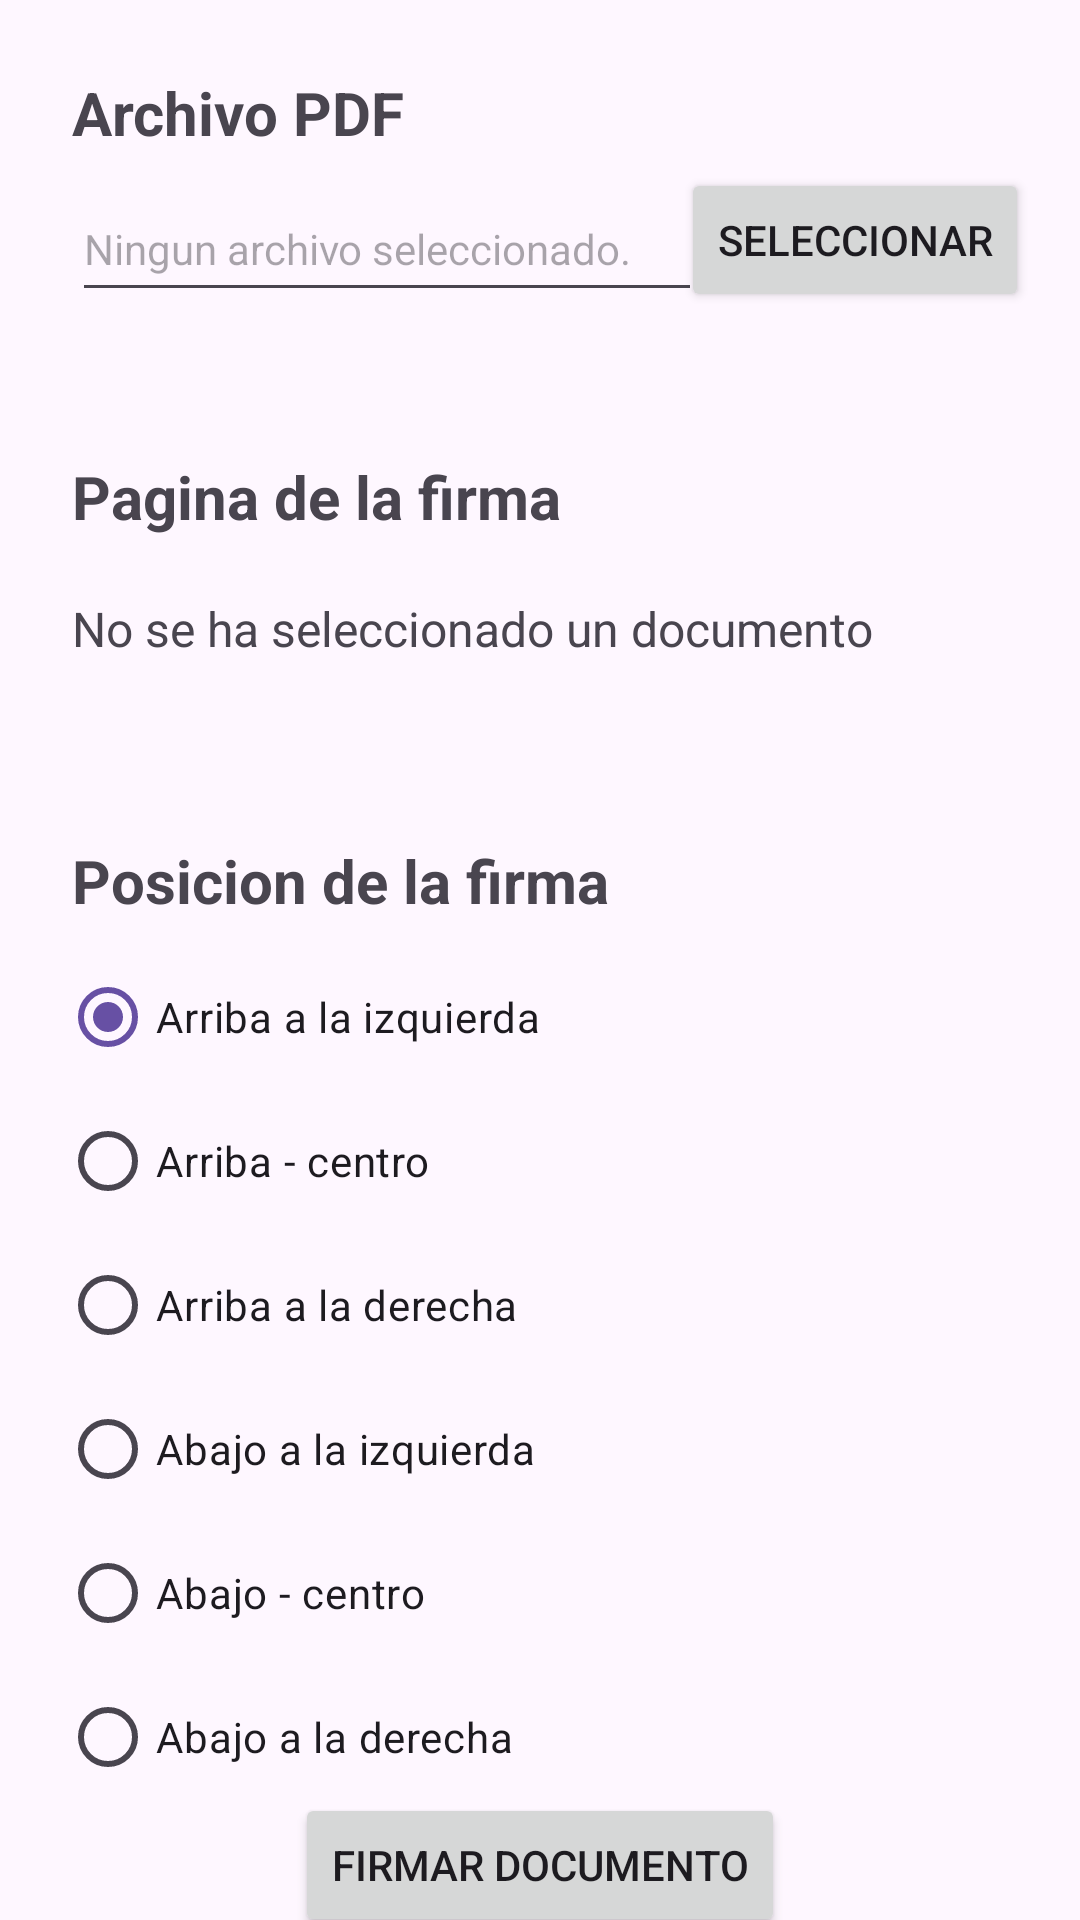

Write the Android layout XML for this screen, with the resource values it uses.
<!-- AndroidManifest.xml: application theme Theme.VarSign -->
<!-- res/layout/activity_singledoc.xml -->
<?xml version="1.0" encoding="utf-8"?>
<androidx.constraintlayout.widget.ConstraintLayout xmlns:android="http://schemas.android.com/apk/res/android"
    xmlns:app="http://schemas.android.com/apk/res-auto"
    xmlns:tools="http://schemas.android.com/tools"
    android:layout_width="match_parent"
    android:layout_height="match_parent">

    <TextView
        android:id="@+id/txt1"
        android:layout_width="wrap_content"
        android:layout_height="wrap_content"
        android:layout_marginStart="24dp"
        android:layout_marginTop="24dp"
        android:text="Archivo PDF"
        android:textSize="20sp"
        android:textStyle="bold"
        app:layout_constraintStart_toStartOf="parent"
        app:layout_constraintTop_toTopOf="parent" />

    <TextView
        android:id="@+id/txt2"
        android:layout_width="wrap_content"
        android:layout_height="wrap_content"
        android:layout_marginStart="24dp"
        android:layout_marginTop="48dp"
        android:text="Pagina de la firma"
        android:textSize="20sp"
        android:textStyle="bold"
        app:layout_constraintStart_toStartOf="parent"
        app:layout_constraintTop_toBottomOf="@+id/etNombreArchivo" />

    <TextView
        android:id="@+id/txt3"
        android:layout_width="wrap_content"
        android:layout_height="wrap_content"
        android:layout_marginStart="24dp"
        android:layout_marginTop="48dp"
        android:text="Posicion de la firma"
        android:textSize="20sp"
        android:textStyle="bold"
        app:layout_constraintStart_toStartOf="parent"
        app:layout_constraintTop_toBottomOf="@+id/etNumPagDoc" />

    <EditText
        android:id="@+id/etNombreArchivo"
        android:layout_width="210dp"
        android:layout_height="45dp"
        android:layout_marginStart="24dp"
        android:layout_marginTop="8dp"
        android:ems="10"
        android:focusable="false"
        android:focusableInTouchMode="false"
        android:hint="Ningun archivo seleccionado."
        android:inputType="none|text"
        android:textSize="14sp"
        app:layout_constraintStart_toStartOf="parent"
        app:layout_constraintTop_toBottomOf="@+id/txt1" />

    <EditText
        android:id="@+id/etNumPagDoc"
        android:layout_width="32dp"
        android:layout_height="45dp"
        android:layout_marginTop="8dp"
        android:layout_marginEnd="32dp"
        android:ems="10"
        android:hint="0"
        android:inputType="number"
        android:maxLength="3"
        android:text="1"
        android:textSize="14sp"
        android:visibility="invisible"
        app:layout_constraintEnd_toEndOf="parent"
        app:layout_constraintTop_toBottomOf="@+id/txt2" />

    <RadioGroup
        android:id="@+id/rgLugarFirma"
        android:layout_width="match_parent"
        android:layout_height="wrap_content"
        android:layout_marginStart="20dp"
        android:layout_marginTop="8dp"
        app:layout_constraintStart_toStartOf="parent"
        app:layout_constraintTop_toBottomOf="@+id/txt3">

        <RadioButton
            android:id="@+id/rbArrIzq"
            android:layout_width="match_parent"
            android:layout_height="wrap_content"
            android:checked="true"
            android:text="Arriba a la izquierda" />

        <RadioButton
            android:id="@+id/rbArrCen"
            android:layout_width="match_parent"
            android:layout_height="wrap_content"
            android:text="Arriba - centro" />

        <RadioButton
            android:id="@+id/rbArrDer"
            android:layout_width="match_parent"
            android:layout_height="wrap_content"
            android:text="Arriba a la derecha" />

        <RadioButton
            android:id="@+id/rbAbaIzq"
            android:layout_width="match_parent"
            android:layout_height="wrap_content"
            android:text="Abajo a la izquierda" />

        <RadioButton
            android:id="@+id/rbAbaCen"
            android:layout_width="match_parent"
            android:layout_height="wrap_content"
            android:text="Abajo - centro" />

        <RadioButton
            android:id="@+id/rbAbaDer"
            android:layout_width="match_parent"
            android:layout_height="wrap_content"
            android:text="Abajo a la derecha" />
    </RadioGroup>

    <Button
        android:id="@+id/btnSelDoc"
        android:layout_width="wrap_content"
        android:layout_height="wrap_content"
        android:layout_marginStart="8dp"
        android:text="SELECCIONAR"
        app:layout_constraintBottom_toBottomOf="@+id/etNombreArchivo"
        app:layout_constraintEnd_toEndOf="@+id/etNumPagDoc"
        app:layout_constraintStart_toEndOf="@+id/etNombreArchivo" />

    <Button
        android:id="@+id/btnFirmar"
        android:layout_width="wrap_content"
        android:layout_height="wrap_content"
        android:text="FIRMAR DOCUMENTO"
        app:layout_constraintBottom_toBottomOf="parent"
        app:layout_constraintEnd_toEndOf="parent"
        app:layout_constraintStart_toStartOf="parent"
        app:layout_constraintTop_toBottomOf="@+id/rgLugarFirma" />

    <TextView
        android:id="@+id/txt"
        android:layout_width="wrap_content"
        android:layout_height="wrap_content"
        android:layout_marginStart="24dp"
        android:text="No se ha seleccionado un documento"
        android:textSize="16sp"
        app:layout_constraintBottom_toBottomOf="@+id/etNumPagDoc"
        app:layout_constraintStart_toStartOf="parent"
        app:layout_constraintTop_toTopOf="@+id/etNumPagDoc" />

    <TextView
        android:id="@+id/txtNumPagsDoc"
        android:layout_width="wrap_content"
        android:layout_height="wrap_content"
        android:layout_marginStart="24dp"
        android:layout_marginTop="8dp"
        android:textSize="14sp"
        app:layout_constraintStart_toStartOf="parent"
        app:layout_constraintTop_toBottomOf="@+id/txt" />

</androidx.constraintlayout.widget.ConstraintLayout>
<!-- resources referenced by this layout -->
<resources>
  <style name="Theme.VarSign" parent="Base.Theme.VarSign" />
  <style name="Base.Theme.VarSign" parent="Theme.Material3.DayNight.NoActionBar">
          
          
      </style>
</resources>
